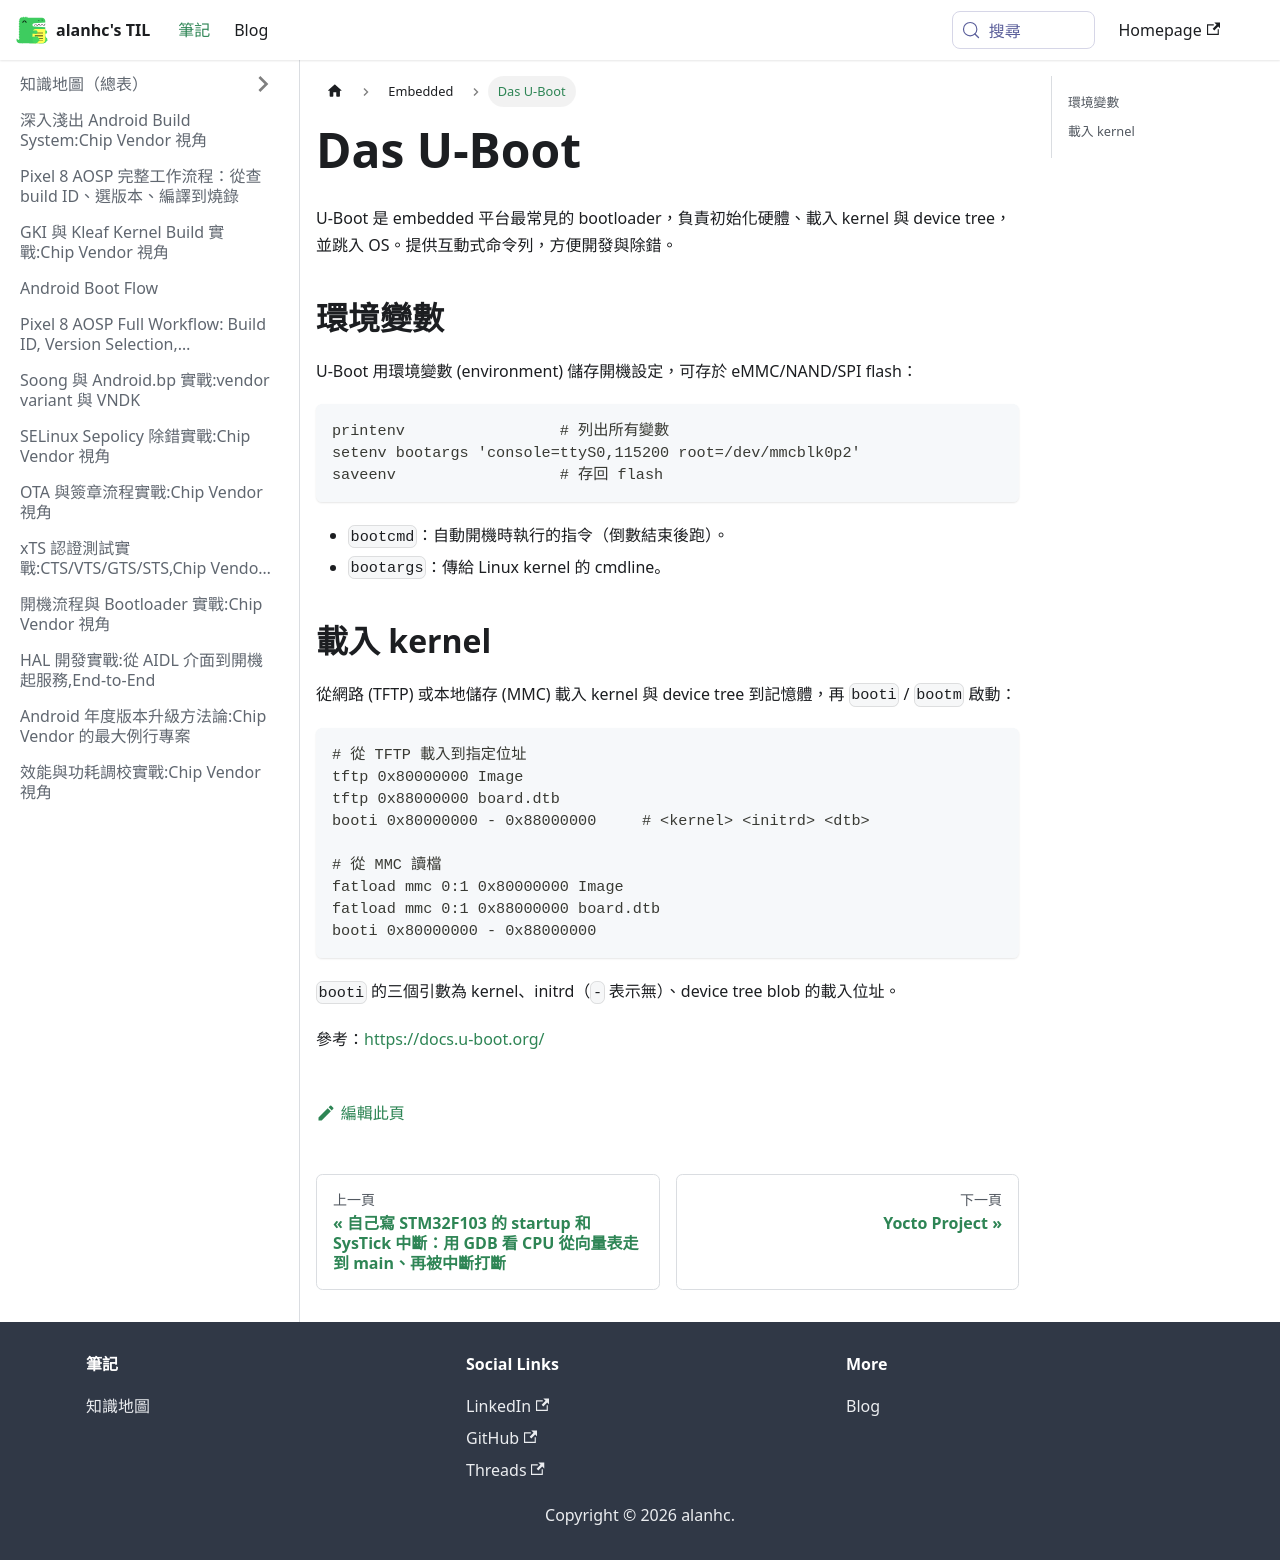

repository: alanhc/til · page: docs/Embedded/uboot.html · generator: docusaurus

# Das U-Boot

U-Boot 是 embedded 平台最常見的 bootloader，負責初始化硬體、載入 kernel 與 device tree，並跳入 OS。提供互動式命令列，方便開發與除錯。

## 環境變數

U-Boot 用環境變數 (environment) 儲存開機設定，可存於 eMMC/NAND/SPI flash：

```
printenv                 # 列出所有變數
setenv bootargs 'console=ttyS0,115200 root=/dev/mmcblk0p2'
saveenv                  # 存回 flash
```

- `bootcmd`：自動開機時執行的指令（倒數結束後跑）。
- `bootargs`：傳給 Linux kernel 的 cmdline。

## 載入 kernel

從網路 (TFTP) 或本地儲存 (MMC) 載入 kernel 與 device tree 到記憶體，再 `booti` / `bootm` 啟動：

```
# 從 TFTP 載入到指定位址
tftp 0x80000000 Image
tftp 0x88000000 board.dtb
booti 0x80000000 - 0x88000000     # <kernel> <initrd> <dtb>

# 從 MMC 讀檔
fatload mmc 0:1 0x80000000 Image
fatload mmc 0:1 0x88000000 board.dtb
booti 0x80000000 - 0x88000000
```

`booti` 的三個引數為 kernel、initrd（`-` 表示無）、device tree blob 的載入位址。

參考：https://docs.u-boot.org/
